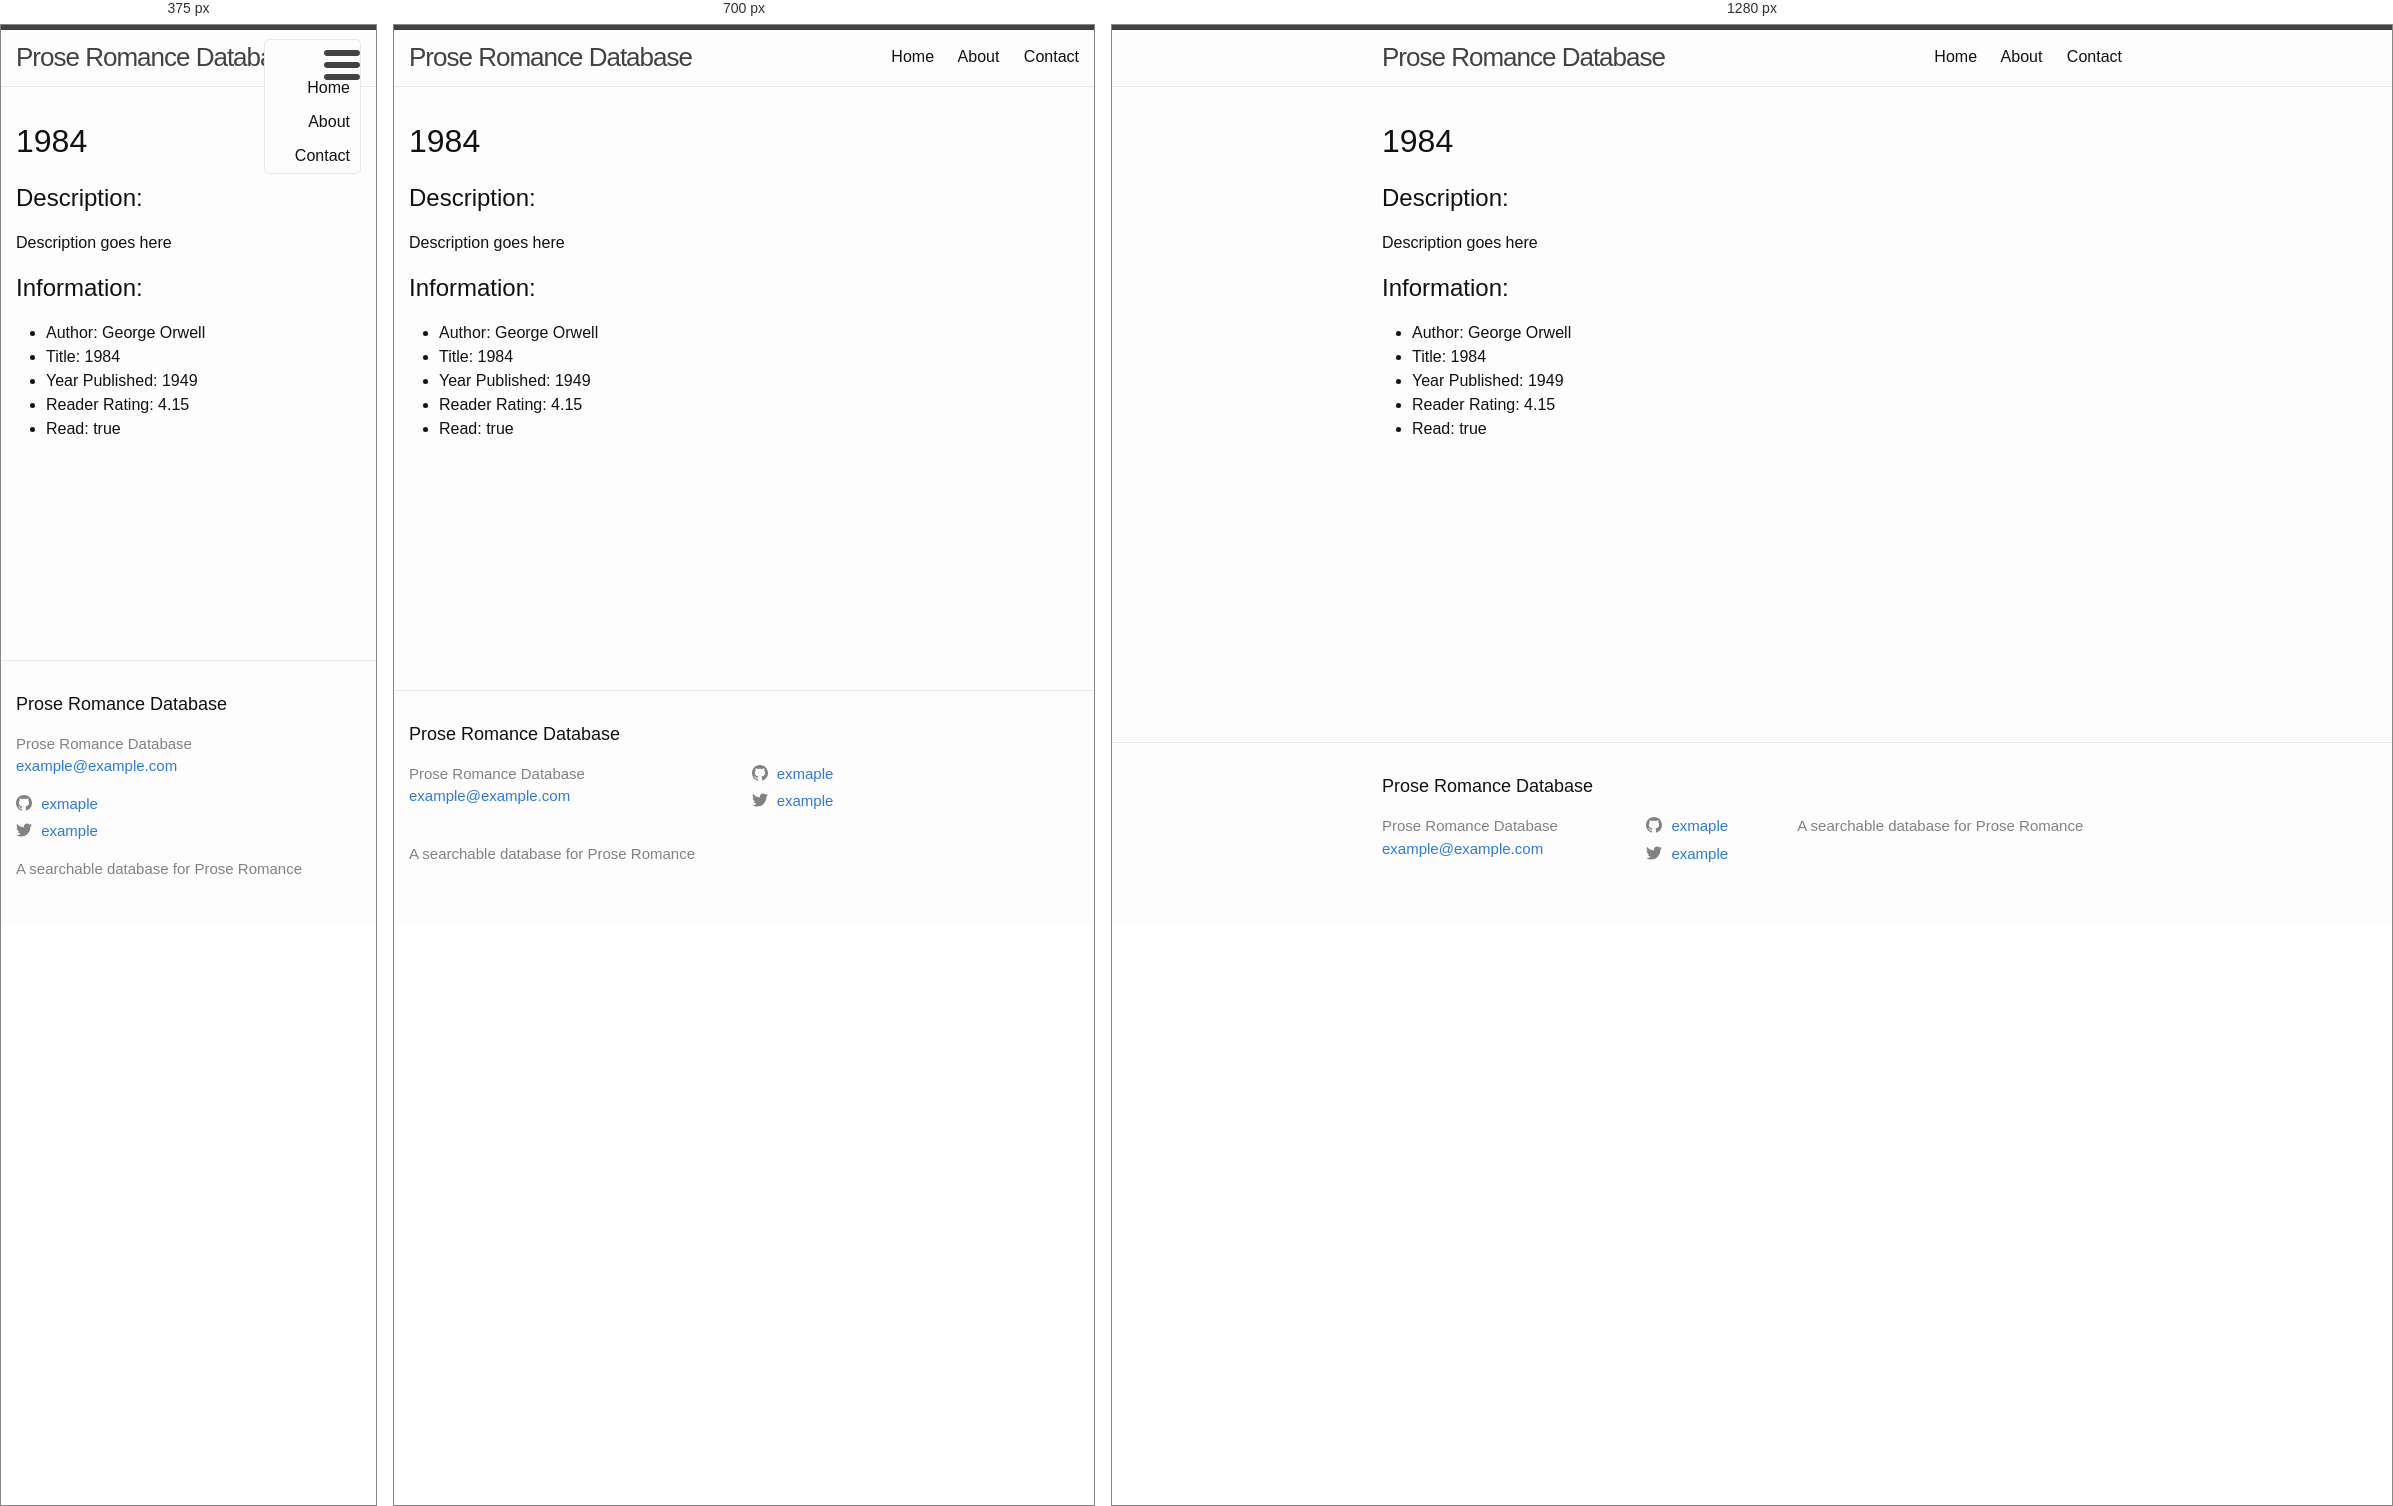
Rendered at 375 px, 700 px and 1280 px, left to right.

<!-- file: 1984.html -->
<!DOCTYPE html>
<html>

    <head>
  <meta charset="utf-8">
  <meta http-equiv="X-UA-Compatible" content="IE=edge">
  <meta name="viewport" content="width=device-width, initial-scale=1"><!-- Begin Jekyll SEO tag v2.8.0 -->
<title>1984 | Prose Romance Database</title>
<meta name="generator" content="Jekyll v3.10.0" />
<meta property="og:title" content="1984" />
<meta name="author" content="George Orwell" />
<meta property="og:locale" content="en_US" />
<meta name="description" content="A searchable database for Prose Romance" />
<meta property="og:description" content="A searchable database for Prose Romance" />
<link rel="canonical" href="/all-books/1984.html" />
<meta property="og:url" content="/all-books/1984.html" />
<meta property="og:site_name" content="Prose Romance Database" />
<meta property="og:type" content="website" />
<meta name="twitter:card" content="summary" />
<meta property="twitter:title" content="1984" />
<script type="application/ld+json">
{"@context":"https://schema.org","@type":"WebPage","author":{"@type":"Person","name":"George Orwell"},"description":"A searchable database for Prose Romance","headline":"1984","url":"/all-books/1984.html"}</script>
<!-- End Jekyll SEO tag -->
<link rel="stylesheet" href="/assets/main.css"><link type="application/atom+xml" rel="alternate" href="/feed.xml" title="Prose Romance Database" /></head>


  <body>

    <header class="site-header">

  <div class="wrapper">

    <a class="site-title" href="/">Prose Romance Database</a>

    <nav class="site-nav">
      <a href="#" class="menu-icon">
        <svg viewBox="0 0 18 15">
          <path fill="#424242" d="M18,1.484c0,0.82-0.665,1.484-1.484,1.484H1.484C0.665,2.969,0,2.304,0,1.484l0,0C0,0.665,0.665,0,1.484,0 h15.031C17.335,0,18,0.665,18,1.484L18,1.484z"/>
          <path fill="#424242" d="M18,7.516C18,8.335,17.335,9,16.516,9H1.484C0.665,9,0,8.335,0,7.516l0,0c0-0.82,0.665-1.484,1.484-1.484 h15.031C17.335,6.031,18,6.696,18,7.516L18,7.516z"/>
          <path fill="#424242" d="M18,13.516C18,14.335,17.335,15,16.516,15H1.484C0.665,15,0,14.335,0,13.516l0,0 c0-0.82,0.665-1.484,1.484-1.484h15.031C17.335,12.031,18,12.696,18,13.516L18,13.516z"/>
        </svg>
      </a>

      <div class="trigger">
        <a class="page-link" href="/">Home</a>
        <a class="page-link" href="/about">About</a>
        <a class="page-link" href="/contact">Contact</a>
      </div>
    </nav>

  </div>

</header>


    <div class="page-content">
      <div class="wrapper">
        <h1>1984</h1>

<h2>Description:</h2>
<p>Description goes here</p>


<h2>Information:</h2>
<ul>
    <li>Author: George Orwell</li>
    <li>Title: 1984</li>
    <li>Year Published: 1949</li>
    <li>Reader Rating: 4.15</li>
    <li>Read: true</li>
</ul>


      </div>
    </div>

    <footer class="site-footer h-card">
  <data class="u-url" href="/"></data>

  <div class="wrapper">

    <h2 class="footer-heading">Prose Romance Database</h2>

    <div class="footer-col-wrapper">
      <div class="footer-col footer-col-1">
        <ul class="contact-list">
          <li class="p-name">Prose Romance Database</li><li><a class="u-email" href="mailto:example@example.com">example@example.com</a></li></ul>
      </div>

      <div class="footer-col footer-col-2"><ul class="social-media-list"><li><a href="https://github.com/exmaple"><svg class="svg-icon"><use xlink:href="/assets/minima-social-icons.svg#github"></use></svg> <span class="username">exmaple</span></a></li><li><a href="https://www.twitter.com/example"><svg class="svg-icon"><use xlink:href="/assets/minima-social-icons.svg#twitter"></use></svg> <span class="username">example</span></a></li></ul>
</div>

      <div class="footer-col footer-col-3">
        <p>A searchable database for Prose Romance</p>
      </div>
    </div>

  </div>

</footer>


    

  </body>
  

</html>

/* @media block from main.css */
@media screen and (max-width: 800px) { .wrapper { max-width: -webkit-calc(800px - (30px)); max-width: calc(800px - (30px)); padding-right: 15px; padding-left: 15px; } }

/* @media block from main.css */
@media screen and (max-width: 600px) { .site-nav { position: absolute; top: 9px; right: 15px; background-color: #fdfdfd; border: 1px solid #e8e8e8; border-radius: 5px; text-align: right; }
  .site-nav label[for="nav-trigger"] { display: block; float: right; width: 36px; height: 36px; z-index: 2; cursor: pointer; }
  .site-nav .menu-icon { display: block; float: right; width: 36px; height: 26px; line-height: 0; padding-top: 10px; text-align: center; }
  .site-nav .menu-icon > svg { fill: #424242; }
  .site-nav input ~ .trigger { clear: both; display: none; }
  .site-nav input:checked ~ .trigger { display: block; padding-bottom: 5px; }
  .site-nav .page-link { display: block; padding: 5px 10px; margin-left: 20px; }
  .site-nav .page-link:not(:last-child) { margin-right: 0; } }

/* @media block from main.css */
@media screen and (max-width: 800px) { .footer-col-1, .footer-col-2 { width: -webkit-calc(50% - (30px / 2)); width: calc(50% - (30px / 2)); }
  .footer-col-3 { width: -webkit-calc(100% - (30px / 2)); width: calc(100% - (30px / 2)); } }

/* @media block from main.css */
@media screen and (max-width: 600px) { .footer-col { float: none; width: -webkit-calc(100% - (30px / 2)); width: calc(100% - (30px / 2)); } }

/* @media block from main.css */
@media screen and (max-width: 800px) { .post-title { font-size: 36px; } }

/* @media block from main.css */
@media screen and (max-width: 800px) { .post-content h2 { font-size: 28px; } }

/* @media block from main.css */
@media screen and (max-width: 800px) { .post-content h3 { font-size: 22px; } }

/* @media block from main.css */
@media screen and (max-width: 800px) { .post-content h4 { font-size: 18px; } }